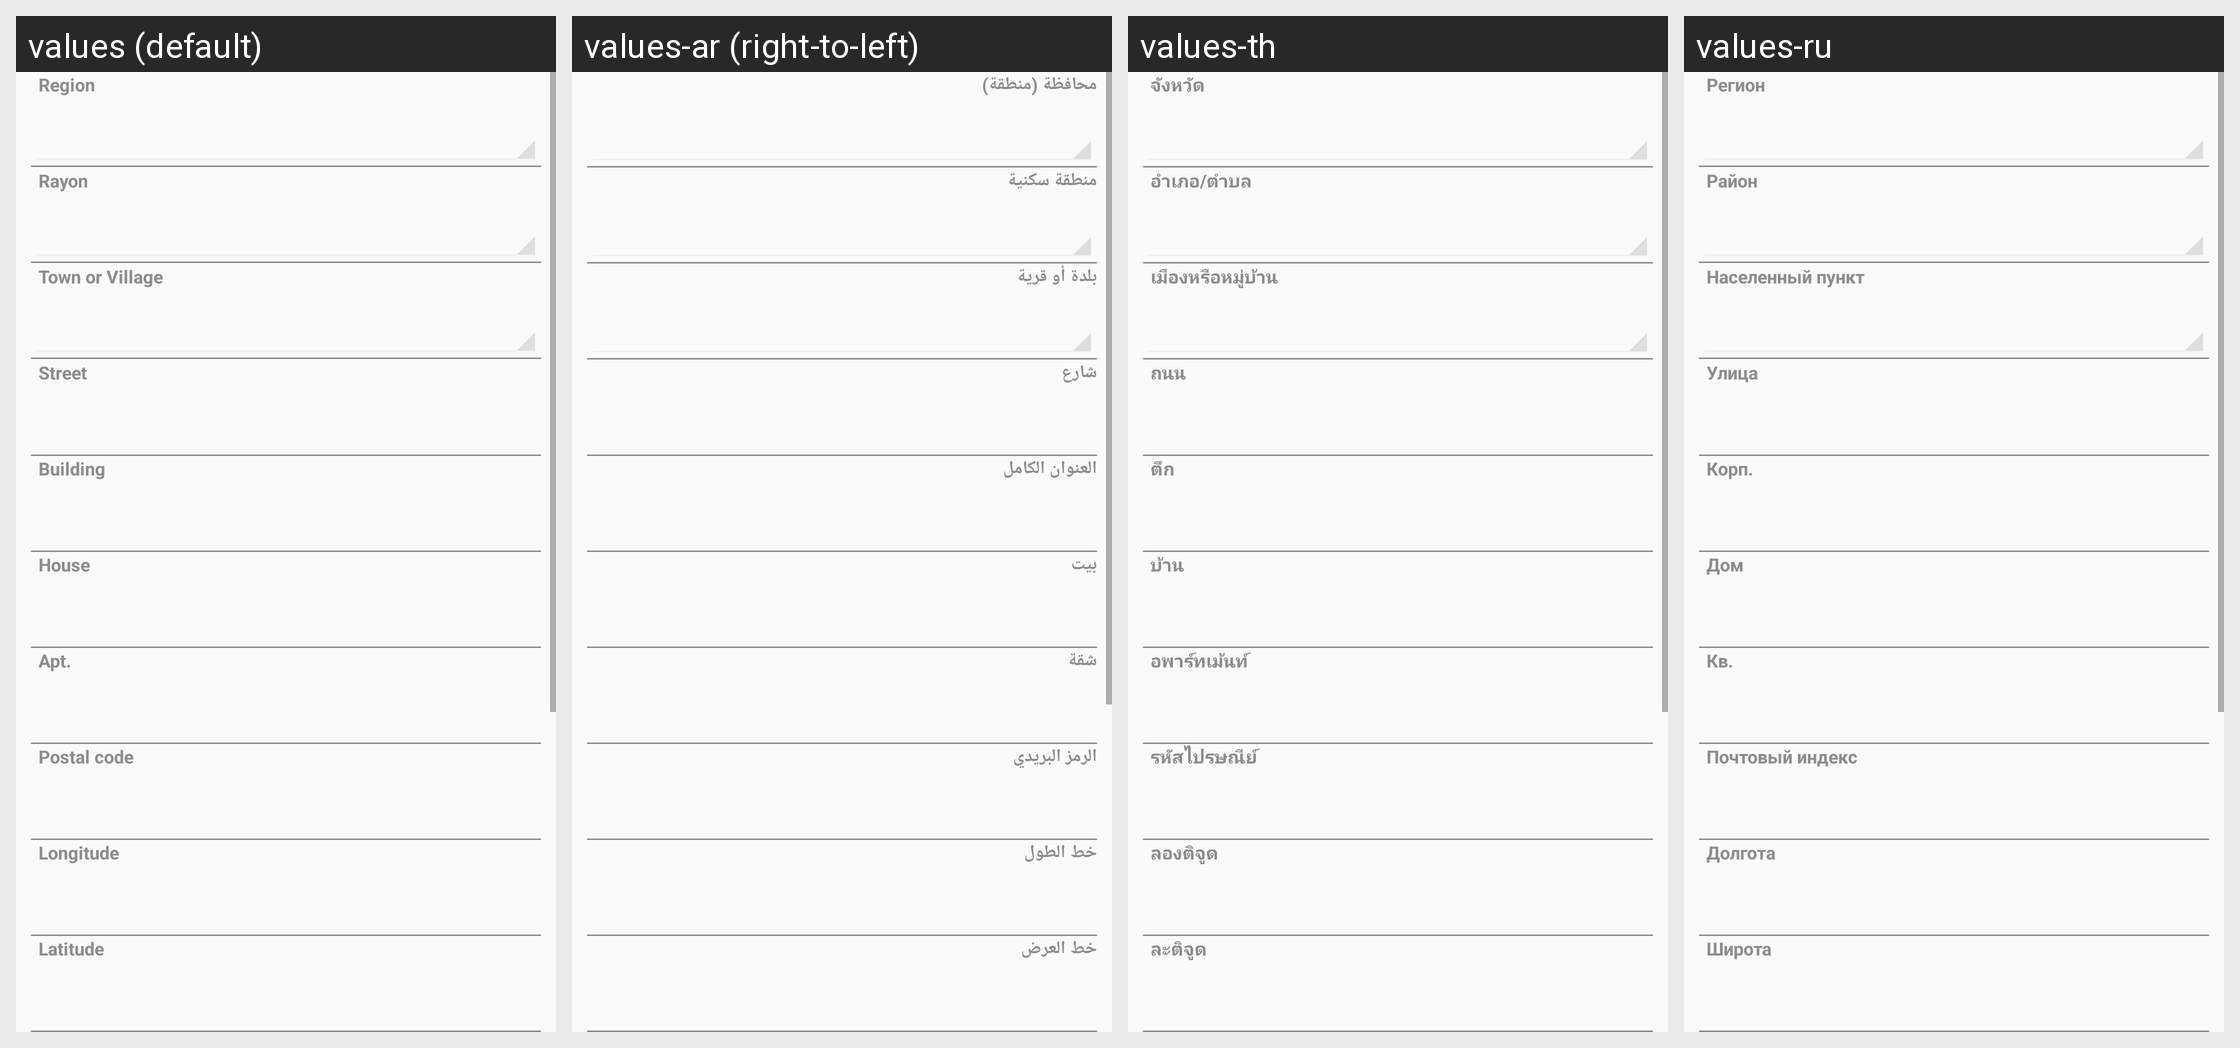

Locale-by-locale string values for the Android screen shown in this grid:
Android screen res/layout/human_case_layout_2.xml rendered under 4 locales, left to right: values (default), values-ar (right-to-left), values-th, values-ru. Device: Nexus 5 (rendered at 1080×1920; each locale shown at half size, 540×960, under a caption strip naming it); theme CustomActionBarTheme.
Other locales in the repository, not shown: values-az, values-hy, values-ka, values-kk, values-uk.
Strings drawn on this screen, with the default value and each locale's value (text and hints the layout hard-codes, and strings that could not be matched under every locale, appear in the picture but are not listed):

HumanCase_idfsRegionCurrentResidence
  values: Region
  values-ar: محافظة (منطقة)
  values-th: จังหวัด
  values-ru: Регион

HumanCase_idfsRayonCurrentResidence
  values: Rayon
  values-ar: منطقة سكنية
  values-th: อำเภอ/ตำบล
  values-ru: Район

HumanCase_idfsSettlementCurrentResidence
  values: Town or Village
  values-ar: بلدة أو قرية
  values-th: เมืองหรือหมู่บ้าน
  values-ru: Населенный пункт

HumanCase_strStreetName
  values: Street
  values-ar: شارع
  values-th: ถนน
  values-ru: Улица

HumanCase_strBuilding
  values: Building
  values-ar: العنوان الكامل
  values-th: ตึก
  values-ru: Корп.

HumanCase_strHouse
  values: House
  values-ar: بيت
  values-th: บ้าน
  values-ru: Дом

HumanCase_strApartment
  values: Apt.
  values-ar: شقة
  values-th: อพาร์ทเม้นท์
  values-ru: Кв.

HumanCase_strPostCode
  values: Postal code
  values-ar: الرمز البريدي
  values-th: รหัสไปรษณีย์
  values-ru: Почтовый индекс

HumanCase_dblLongitude
  values: Longitude
  values-ar: خط الطول
  values-th: ลองติจูด
  values-ru: Долгота

HumanCase_dblLatitude
  values: Latitude
  values-ar: خط العرض
  values-th: ละติจูด
  values-ru: Широта
